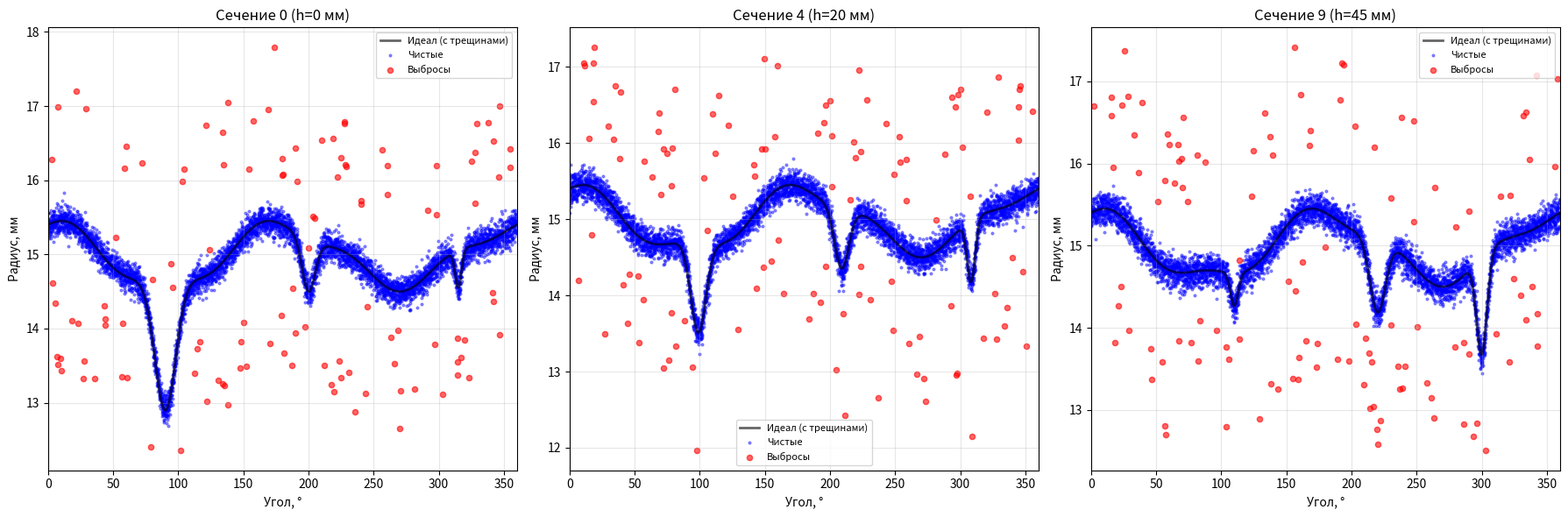

Python code for this plot:
"""
generate_data_crack_many.py

Генератор синтетических данных для аппроксимации и детекции трещин.
Несколько трещин, каждая варьируется по высоте.

N_POINTS_PER_SECTION точек создаётся для КАЖДОГО сечения, т.е. в файле
получается N_POINTS_PER_SECTION * N_SECTIONS строк.
"""

import numpy as np
import pandas as pd
import matplotlib.pyplot as plt


# ============ ПАРАМЕТРЫ ============
N_POINTS_PER_SECTION = 6000   # точек на одно сечение (на оборот)
N_SECTIONS = 10               # число сечений по высоте
HEIGHT_STEP = 5.0             # шаг между сечениями, мм
NOISE_STD = 0.1
OUTLIER_RATE = 0.02
OUTLIER_MIN = 0.5
OUTLIER_MAX = 2.0

SHAPE = 'cylinder'
RADIUS = 15.0
ELLIPSNESS = 0.8
WAVINESS = 0.1
WAVINESS_FREQ = 5
CONE_ANGLE = 0.4
TILT_X = 0.2
TILT_Y = 0.03

# Полная высота детали, по которой интерполируется профиль трещин, мм.
# None -> (N_SECTIONS - 1) * HEIGHT_STEP, т.е. трещины развиваются по всей
# сгенерированной высоте. Задайте число явно, если сечений меньше, чем в
# полной детали, но геометрия трещин должна остаться прежней.
TOTAL_HEIGHT = None
if TOTAL_HEIGHT is None:
    TOTAL_HEIGHT = (N_SECTIONS - 1) * HEIGHT_STEP


# ============ ТРЕЩИНЫ (список) ============
# Каждая трещина:
#   angle_bottom, angle_top — угол центра в нижнем/верхнем сечении
#   width_bottom, width_top — ширина в градусах
#   depth_bottom, depth_top — глубина в мм
CRACKS = [
    {
        'angle_bottom': 90.0,   'angle_top': 110.0,
        'width_bottom': 40.0,   'width_top': 15.0,
        'depth_bottom': 1.8,    'depth_top': 0.4,
    },
    {
        'angle_bottom': 200.0,  'angle_top': 220.0,
        'width_bottom': 25.0,   'width_top': 30.0,
        'depth_bottom': 0.7,    'depth_top': 0.9,
    },
    {
        'angle_bottom': 315.0,  'angle_top': 300.0,
        'width_bottom': 12.0,   'width_top': 20.0,
        'depth_bottom': 0.5,    'depth_top': 1.2,
    },
]

CRACK_PROFILE = 'gauss'  # 'gauss' или 'triangle'


def crack_profile(angles_deg, height_mm, total_height, crack):
    """
    Профиль одной трещины с интерполяцией параметров по высоте.
    """
    t = height_mm / total_height if total_height > 0 else 0.0
    t = np.clip(t, 0.0, 1.0)

    angle_c = crack['angle_bottom'] + (crack['angle_top'] - crack['angle_bottom']) * t
    width = crack['width_bottom'] + (crack['width_top'] - crack['width_bottom']) * t
    depth = crack['depth_bottom'] + (crack['depth_top'] - crack['depth_bottom']) * t

    d = np.abs((angles_deg - angle_c + 180) % 360 - 180)
    half = width / 2

    if CRACK_PROFILE == 'gauss':
        sigma = half / 2.5
        delta = -depth * np.exp(-(d ** 2) / (2 * sigma ** 2))
    elif CRACK_PROFILE == 'triangle':
        delta = np.where(d < half, -depth * (1 - d / half), 0.0)
    else:
        delta = np.zeros_like(angles_deg)
    return delta


def all_cracks_profile(angles_deg, height_mm, total_height):
    """Суммарный профиль всех трещин."""
    delta = np.zeros_like(angles_deg)
    for crack in CRACKS:
        delta += crack_profile(angles_deg, height_mm, total_height, crack)
    return delta


def ideal_radius(angle_rad, height_mm, angles_deg, total_height):
    if SHAPE == 'cylinder':
        r = RADIUS
    elif SHAPE == 'cone':
        r = RADIUS + CONE_ANGLE * height_mm
    elif SHAPE == 'sphere':
        z = height_mm
        r_sq = RADIUS**2 - (z - RADIUS)**2
        r = np.sqrt(max(r_sq, 0.1))
    else:
        r = RADIUS

    a = r + ELLIPSNESS / 2
    b = r - ELLIPSNESS / 2
    r_ell = a * b / np.sqrt((b * np.cos(angle_rad))**2 + (a * np.sin(angle_rad))**2)
    r_ell += WAVINESS * np.sin(WAVINESS_FREQ * angle_rad)

    r_ell = r_ell + all_cracks_profile(angles_deg, height_mm, total_height)
    return r_ell


def generate_section(section_id, height_mm):
    angles_deg = np.linspace(0, 360, N_POINTS_PER_SECTION, endpoint=False)
    angles_rad = np.deg2rad(angles_deg)
    total_height = TOTAL_HEIGHT

    r_ideal = np.array([
        ideal_radius(a, height_mm, ad, total_height)
        for a, ad in zip(angles_rad, angles_deg)
    ])

    cx = TILT_X * height_mm
    cy = TILT_Y * height_mm

    r_noisy = r_ideal + np.random.normal(0, NOISE_STD, N_POINTS_PER_SECTION)

    n_outliers = int(N_POINTS_PER_SECTION * OUTLIER_RATE)
    outlier_idx = np.random.choice(N_POINTS_PER_SECTION, n_outliers, replace=False)
    is_outlier = np.zeros(N_POINTS_PER_SECTION, dtype=bool)
    is_outlier[outlier_idx] = True
    r_noisy[outlier_idx] += (
        np.random.choice([-1, 1], n_outliers)
        * np.random.uniform(OUTLIER_MIN, OUTLIER_MAX, n_outliers)
    )

    x = cx + r_noisy * np.cos(angles_rad)
    y = cy + r_noisy * np.sin(angles_rad)
    x_ideal = cx + r_ideal * np.cos(angles_rad)
    y_ideal = cy + r_ideal * np.sin(angles_rad)

    return pd.DataFrame({
        'section_id': section_id,
        'height_mm': height_mm,
        'angle_deg': angles_deg,
        'radius_mm': r_noisy,
        'radius_ideal_mm': r_ideal,
        'x_mm': x, 'y_mm': y,
        'x_ideal_mm': x_ideal, 'y_ideal_mm': y_ideal,
        'cx_mm': cx, 'cy_mm': cy,
        'is_outlier': is_outlier,
    })


# ============ ГЕНЕРАЦИЯ ============
np.random.seed(42)

sections = []
for i in range(N_SECTIONS):
    h = i * HEIGHT_STEP
    sections.append(generate_section(i, h))

data = pd.concat(sections, ignore_index=True)
data.to_csv('synthetic_data.csv', index=False)

print(f"Сечений: {N_SECTIONS} по {N_POINTS_PER_SECTION} точек "
      f"(итого {len(data)} точек в файле)")
print(f"Профиль трещин интерполируется по высоте {TOTAL_HEIGHT:g} мм "
      f"с шагом сечений {HEIGHT_STEP:g} мм")
print(f"Трещин: {len(CRACKS)}")
for j, c in enumerate(CRACKS):
    print(f"  Трещина {j+1}:")
    print(f"    Угол:    {c['angle_bottom']}° → {c['angle_top']}°")
    print(f"    Ширина:  {c['width_bottom']}° → {c['width_top']}°")
    print(f"    Глубина: {c['depth_bottom']} мм → {c['depth_top']} мм")


# ============ ВИЗУАЛИЗАЦИЯ СЕЧЕНИЙ ============
# Первое, среднее и последнее сечение — работает при любом N_SECTIONS
# (при N_SECTIONS = 10 получается то же [0, 4, 9], что и раньше).
SECTIONS_TO_SHOW = sorted({0, (N_SECTIONS - 1) // 2, N_SECTIONS - 1})
fig, axes = plt.subplots(1, len(SECTIONS_TO_SHOW), figsize=(18, 6))
axes = np.atleast_1d(axes).ravel()

for ax, sid in zip(axes, SECTIONS_TO_SHOW):
    sec = data[data['section_id'] == sid]
    h = sec['height_mm'].iloc[0]

    ax.plot(sec['angle_deg'], sec['radius_ideal_mm'],
            'k-', lw=2, alpha=0.6, label='Идеал (с трещинами)')
    ax.scatter(sec[~sec['is_outlier']]['angle_deg'],
               sec[~sec['is_outlier']]['radius_mm'],
               s=4, c='blue', alpha=0.4, label='Чистые')
    ax.scatter(sec[sec['is_outlier']]['angle_deg'],
               sec[sec['is_outlier']]['radius_mm'],
               s=20, c='red', alpha=0.6, label='Выбросы')

    ax.set_title(f'Сечение {sid} (h={h:.0f} мм)')
    ax.set_xlabel('Угол, °')
    ax.set_ylabel('Радиус, мм')
    ax.legend(fontsize=8)
    ax.grid(True, alpha=0.3)
    ax.set_xlim(0, 360)

plt.tight_layout()
plt.savefig('generator_check.png', dpi=110)
print("\nГрафик: generator_check.png")
